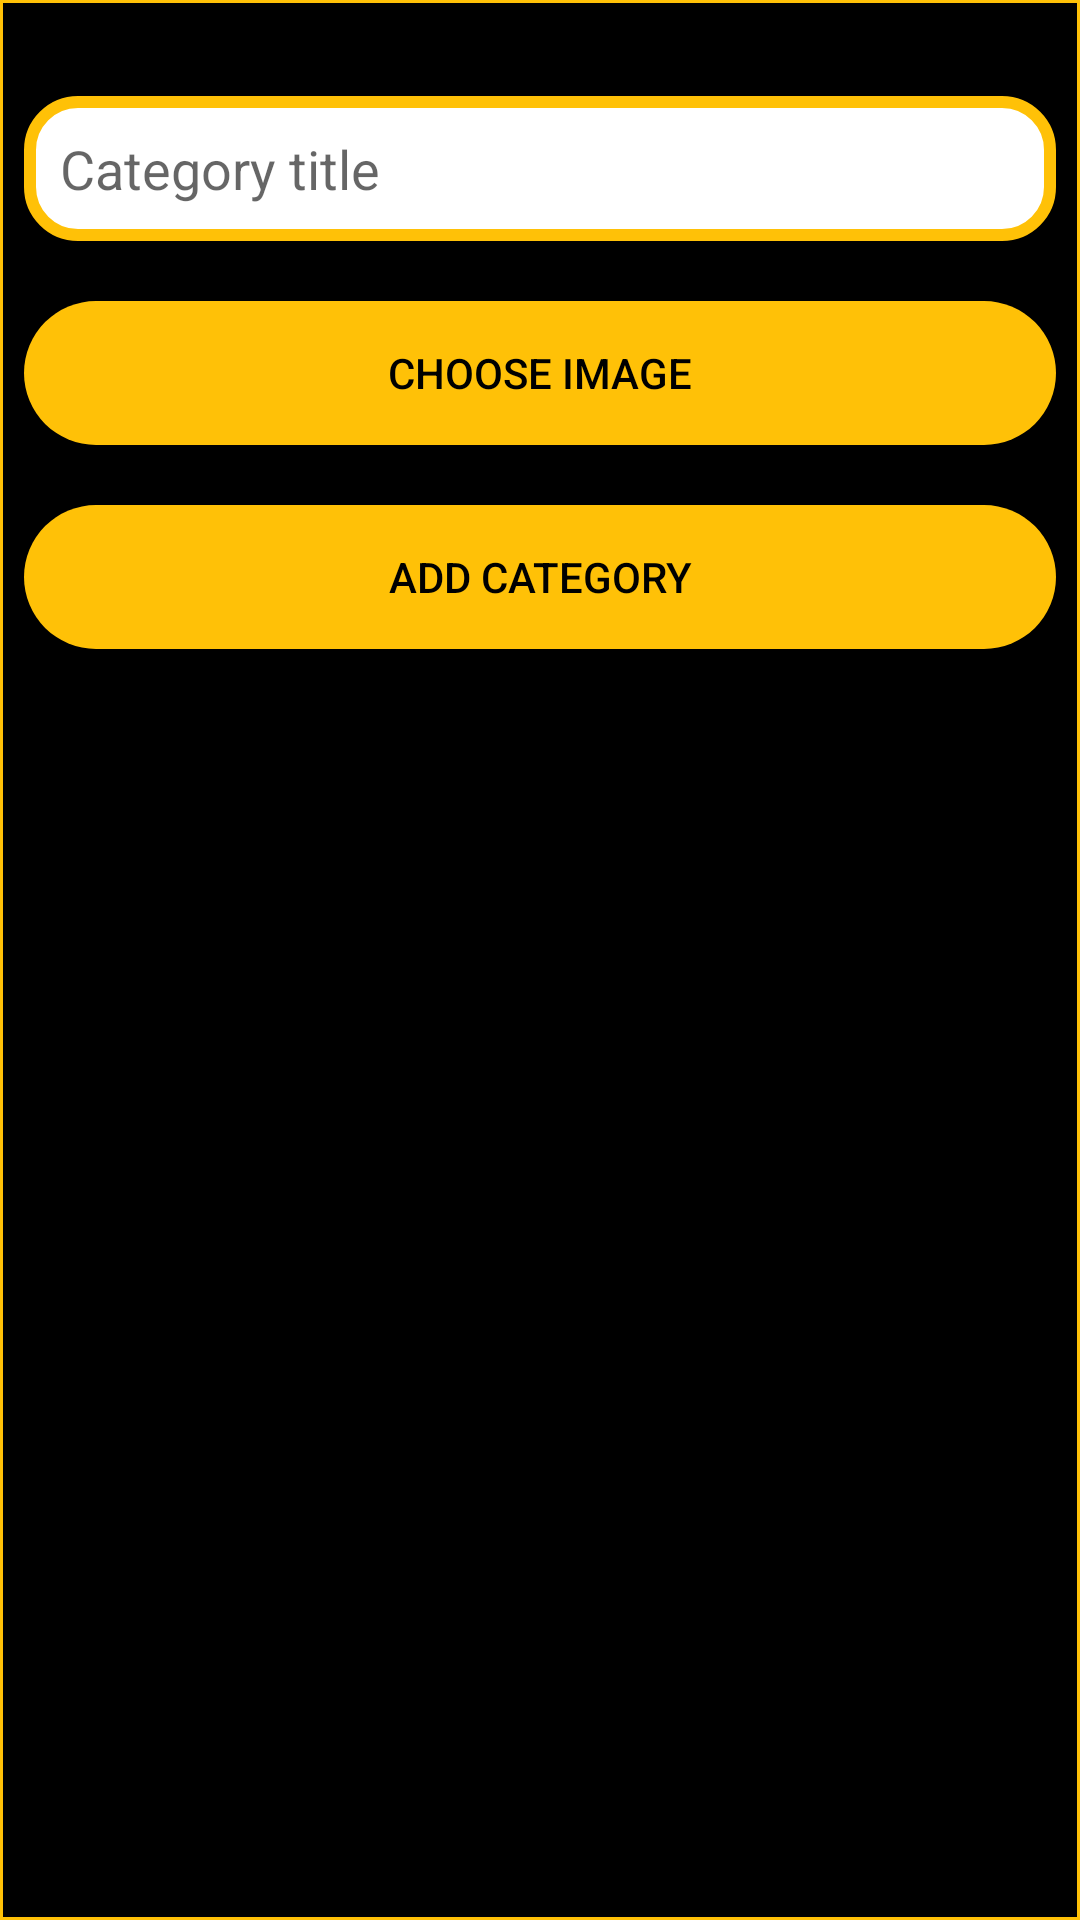

Android layout source for this screen:
<!-- AndroidManifest.xml: application theme AppTheme -->
<!-- res/layout/activity_add_category.xml -->
<?xml version="1.0" encoding="utf-8"?>

<android.support.constraint.ConstraintLayout xmlns:android="http://schemas.android.com/apk/res/android"
    xmlns:app="http://schemas.android.com/apk/res-auto"
    xmlns:tools="http://schemas.android.com/tools"
    android:layout_width="match_parent"
    android:layout_height="match_parent"
    android:background="@drawable/blackwithorangeborder"
    tools:context=".category.AddCategoryActivity">

    <EditText
        android:id="@+id/service_name"
        android:layout_width="match_parent"
        android:layout_height="wrap_content"
        android:layout_marginStart="8dp"
        android:layout_marginLeft="8dp"
        android:layout_marginTop="32dp"
        android:layout_marginEnd="8dp"
        android:layout_marginRight="8dp"
        android:background="@drawable/textfieldorangewithwhite"
        android:ems="10"
        android:hint="Category title"
        android:textColor="@color/blackText"
        android:inputType="textPersonName"
        android:padding="12dp"
        app:layout_constraintEnd_toEndOf="parent"
        app:layout_constraintHorizontal_bias="0.0"
        app:layout_constraintStart_toStartOf="parent"
        app:layout_constraintTop_toTopOf="parent" />

    <ImageView
        android:id="@+id/gallery_img"
        android:layout_width="wrap_content"
        android:layout_height="198dp"
        android:layout_marginStart="8dp"
        android:layout_marginLeft="8dp"
        android:layout_marginTop="8dp"
        android:layout_marginEnd="8dp"
        android:layout_marginRight="8dp"
        android:visibility="gone"
        app:layout_constraintEnd_toEndOf="parent"
        app:layout_constraintStart_toStartOf="parent"
        app:layout_constraintTop_toBottomOf="@+id/service_name"
        app:srcCompat="@drawable/newtech" />

    <Button
        android:id="@+id/chooseProductImageBtn"
        android:layout_width="match_parent"
        android:layout_height="wrap_content"
        android:layout_marginStart="8dp"
        android:layout_marginLeft="8dp"
        android:layout_marginTop="20dp"
        android:layout_marginEnd="8dp"
        android:layout_marginRight="8dp"
        android:background="@drawable/yellowithblacktextbtn"
        android:text="Choose Image"
        android:textColor="@color/blackText"
        app:layout_constraintEnd_toEndOf="parent"
        app:layout_constraintHorizontal_bias="0.498"
        app:layout_constraintStart_toStartOf="parent"
        app:layout_constraintTop_toBottomOf="@+id/gallery_img" />

    <Button
        android:id="@+id/addCatBtn"
        android:layout_width="match_parent"
        android:layout_height="wrap_content"
        android:layout_marginStart="8dp"
        android:layout_marginLeft="8dp"
        android:layout_marginTop="20dp"
        android:layout_marginEnd="8dp"
        android:layout_marginRight="8dp"
        android:background="@drawable/yellowithblacktextbtn"
        android:text="Add Category"
        android:textColor="@color/blackText"
        app:layout_constraintEnd_toEndOf="parent"
        app:layout_constraintHorizontal_bias="0.498"
        app:layout_constraintStart_toStartOf="parent"
        app:layout_constraintTop_toBottomOf="@+id/chooseProductImageBtn" />

    <ProgressBar
        android:id="@+id/progressBar"
        style="?android:attr/progressBarStyle"
        android:layout_width="4dp"
        android:layout_height="wrap_content"
        android:layout_marginStart="8dp"
        android:layout_marginLeft="8dp"
        android:layout_marginEnd="8dp"
        android:layout_marginRight="8dp"
        android:layout_marginBottom="84dp"
        android:visibility="gone"
        app:layout_constraintBottom_toBottomOf="parent"
        app:layout_constraintEnd_toEndOf="parent"
        app:layout_constraintHorizontal_bias="0.501"
        app:layout_constraintStart_toStartOf="parent" />

    <TextView
        android:id="@+id/statusTextView"
        android:layout_width="wrap_content"
        android:layout_height="27dp"
        android:layout_marginBottom="16dp"
        android:text="@string/cat_adding_status_message"
        android:textColor="@color/borderColor"
        android:visibility="gone"
        app:layout_constraintBottom_toTopOf="@+id/progressBar"
        app:layout_constraintEnd_toEndOf="@+id/progressBar"
        app:layout_constraintHorizontal_bias="0.454"
        app:layout_constraintStart_toStartOf="@+id/progressBar" />
</android.support.constraint.ConstraintLayout>
<!-- resources referenced by this layout -->
<resources>
  <color name="blackText">#000</color>
  <color name="borderColor">#FFC107</color>
  <!-- drawable blackwithorangeborder (drawable) -->
  <?xml version="1.0" encoding="utf-8"?>
  
  <shape xmlns:android="http://schemas.android.com/apk/res/android"
      android:shape="rectangle" android:thickness="2dp"
  
      >
  <stroke android:width="1dp" android:color="@color/borderColor" />
      <solid android:color="@color/blackText" ></solid>
  </shape>
  <!-- drawable textfieldorangewithwhite (drawable) -->
  <?xml version="1.0" encoding="utf-8"?>
  
  <shape xmlns:android="http://schemas.android.com/apk/res/android"
      android:shape="rectangle" android:thickness="2dp"
  
      >
  <stroke android:width="4dp" android:color="@color/borderColor" />
      <solid android:color="@color/whiteColor" ></solid>
      <corners android:radius="16dp" />
  </shape>
  <!-- drawable yellowithblacktextbtn (drawable) -->
  <?xml version="1.0" encoding="utf-8"?>
  
  <shape xmlns:android="http://schemas.android.com/apk/res/android"
      android:shape="rectangle" android:thickness="2dp"
  
      >
  
      <solid android:color="@color/borderColor" ></solid>
      <corners android:radius="46dp" />
  </shape>
  <string name="cat_adding_status_message">Please wait, the category is being added.</string>
  <style name="AppTheme" parent="Theme.AppCompat.Light.DarkActionBar">
          
          <item name="colorPrimary">@color/colorPrimary</item>
          <item name="colorPrimaryDark">@color/colorPrimaryDark</item>
          <item name="colorAccent">@color/borderColor</item>
          <item name="titleTextColor">@color/borderColor</item>
          <item name="android:textColorPrimary">@color/whiteColor</item>
          <item name="android:textColorSecondary">@color/whiteColor</item>
      </style>
  <color name="whiteColor">#fff</color>
  <color name="colorPrimary">#000</color>
  <color name="colorPrimaryDark">#000</color>
</resources>
